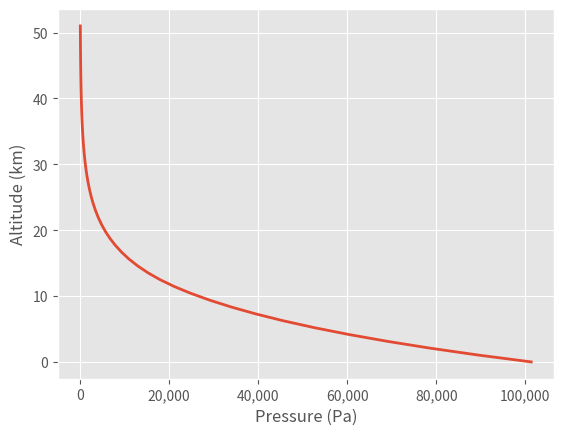

Reproduce this figure in Python.
"""
Calculate atmospheric pressure at altitude and plot for a range of heights.

References:
https://en.wikipedia.org/wiki/Barometric_formula
https://www.eoas.ubc.ca/books/Practical_Meteorology/ starting on page 11
"""

import matplotlib.pyplot as plt
import matplotlib.ticker as tkr
import numpy as np

# Function
# ------------------------------------------------------------------------------

def pressure(alt):
    """
    Atmospheric pressure at altitude.
    
    Parameters
    ----------
    alt = altitude or elevation above sea level, m

    Returns
    -------
    Patm = atmospheric pressure, Pa
    """
    alt = alt/1000              # convert altitude from meters to kilometers
    Ro = 6356.766               # average radius of the Earth, km
    H = (Ro * alt)/(Ro + alt)   # geopotential height, km

    Patm = None     # initiate pressure variable

    if H <= 11:
        T = 288.15 - (6.5 * H)
        Patm = 101325 * (288.15 / T) ** (-5.255877)
    elif H <= 20:
        T = 216.65
        Patm = 22632 * np.exp(-0.1577 * (H - 11))
    elif H <= 32:
        T = 216.65 + (H - 20)
        Patm = 5474.9 * (216.65 / T) ** (34.16319)
    elif H <= 47:
        T = 228.65 + 2.8 * (H - 32)
        Patm = 868 * (228.65 / T) ** 12.2011
    elif H <= 51:
        T = 270.65
        Patm = 110.9 * np.exp(-0.1262 * (H - 47))
    else:
        raise ValueError('geopotential height must be less than 51 km')

    # return atmospheric pressure at altitude, Pa
    return Patm


# Calculations
# ------------------------------------------------------------------------------

alt = 1729.74           # elevation of Golden CO in meters
patm = pressure(alt)    # atmospheric pressure, Pa

print('patm =', patm, 'Pa')

# Plot
# ------------------------------------------------------------------------------

h = np.linspace(0, 51000)

patm = []
for a in h:
    p = pressure(a)
    patm.append(p)

plt.ion()
plt.close('all')
plt.style.use('ggplot')

plt.figure(1)
plt.plot(patm, h/1000, lw=2)
plt.xlabel('Pressure (Pa)')
plt.ylabel('Altitude (km)')
ax = plt.gca()
ax.get_xaxis().set_major_formatter(tkr.FuncFormatter(lambda x, p: format(int(x), ',')))

